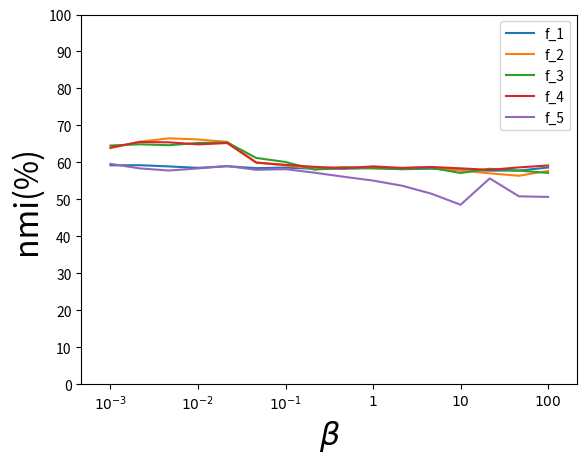

Recreate this plot in Python.
import numpy as np
from matplotlib import pyplot as plt


def parameter_draw(data, m=1,h = 1):
    x = np.linspace(1, 16, num=16)
    plt.xlim(0, 17)
    plt.ylim(0, 100)
    x_ticks = np.linspace(1, 16, 6)
    y_ticks = np.linspace(0, 100, 11)
    if m==1:
        plt.xlabel(r"$\sigma$",fontsize = 23)
        label = [r"$10^{-4}$", r"$10^{-3}$", r"$10^{-2}$", r"$10^{-1}$", r"$1$", r"$10^{1}$"]
        plt.xticks(x_ticks, label)
    else:
        plt.xlabel(r"$\beta$",fontsize = 23)
        label = [ r"$10^{-3}$", r"$10^{-2}$", r"$10^{-1}$", r"$1$", r"$10$",r"$100$"]
        plt.xticks(x_ticks, label)
    if h==1:
        plt.ylabel("Accuracy(%)",fontsize = 23)
    else:
        plt.ylabel("nmi(%)",fontsize = 23)
    plt.yticks(y_ticks)
    for i in range(5):
        plt.plot(x,data[:,i]*100,label=r"f_"+str(i+1))
    plt.legend()
    plt.show()
a = np.array([[0.60625, 0.64725, 0.647 ,  0.64575, 0.60525],[0.603 ,  0.6445 , 0.644 ,  0.64425 ,0.5965 ],
              [0.6025 , 0.64625, 0.648,   0.64575, 0.5925 ],[0.5985,  0.64425, 0.64575, 0.64175, 0.5915 ],
              [0.60125, 0.64675, 0.6365,  0.64625, 0.6    ],[0.5965, 0.6045, 0.6085, 0.6045, 0.5865],
              [0.598,  0.6035, 0.5995, 0.606,  0.573 ], [0.591,  0.59675,0.592,  0.6015, 0.5675 ],
              [0.595,   0.6,     0.59775, 0.59475, 0.54475],[0.59325, 0.597,   0.59625, 0.60225, 0.53225],
[0.594,   0.59275, 0.58775, 0.59825, 0.4995 ],[0.59225, 0.59325, 0.59125, 0.59825, 0.4685 ],
[0.5875,  0.5875,  0.58975, 0.59275, 0.44875],[0.58975, 0.58,    0.59025, 0.5875,  0.58875],
[0.589,   0.576,   0.5805,  0.59425, 0.55   ],[0.59075, 0.581,   0.577 ,  0.595 ,  0.559  ] ])
a = np.array([[0.59202281, 0.63825513, 0.64558734, 0.64025673, 0.59583244],[0.59229123, 0.65580617, 0.64889728, 0.65504709, 0.58373188],
[0.58900311, 0.66503477, 0.64637942, 0.65420833, 0.57789954],[0.58518371, 0.66201774, 0.65253703, 0.64866797, 0.58355448],
 [0.58944844, 0.65553373, 0.65392087, 0.65219391, 0.59012307],[0.58437962, 0.59988989, 0.61193341, 0.59917821, 0.57981575],
[0.5857895,  0.59150445, 0.60103457, 0.5932935,  0.58155743],[0.58274862, 0.58362878, 0.58018629, 0.58781457, 0.57198683],
[0.58268188, 0.58724607, 0.58629006, 0.58423589, 0.56100787],[0.58442617, 0.58346333, 0.58475957, 0.5890998,  0.55073078],
[0.58150391, 0.58451716, 0.58182926, 0.58502573, 0.53674081],[0.58296686, 0.58700868, 0.58497297, 0.58749729, 0.51522459],
[0.5785782,  0.57819006, 0.57121239, 0.58377634, 0.48532543],[0.57769506, 0.5702484,  0.58268307, 0.57975101, 0.55660618],
[0.57780075, 0.56375304, 0.57760814, 0.5863635,  0.50809422],[0.58598771, 0.57685712, 0.57145055, 0.59155341, 0.5065045 ]])
parameter_draw(a, m=0, h=0)